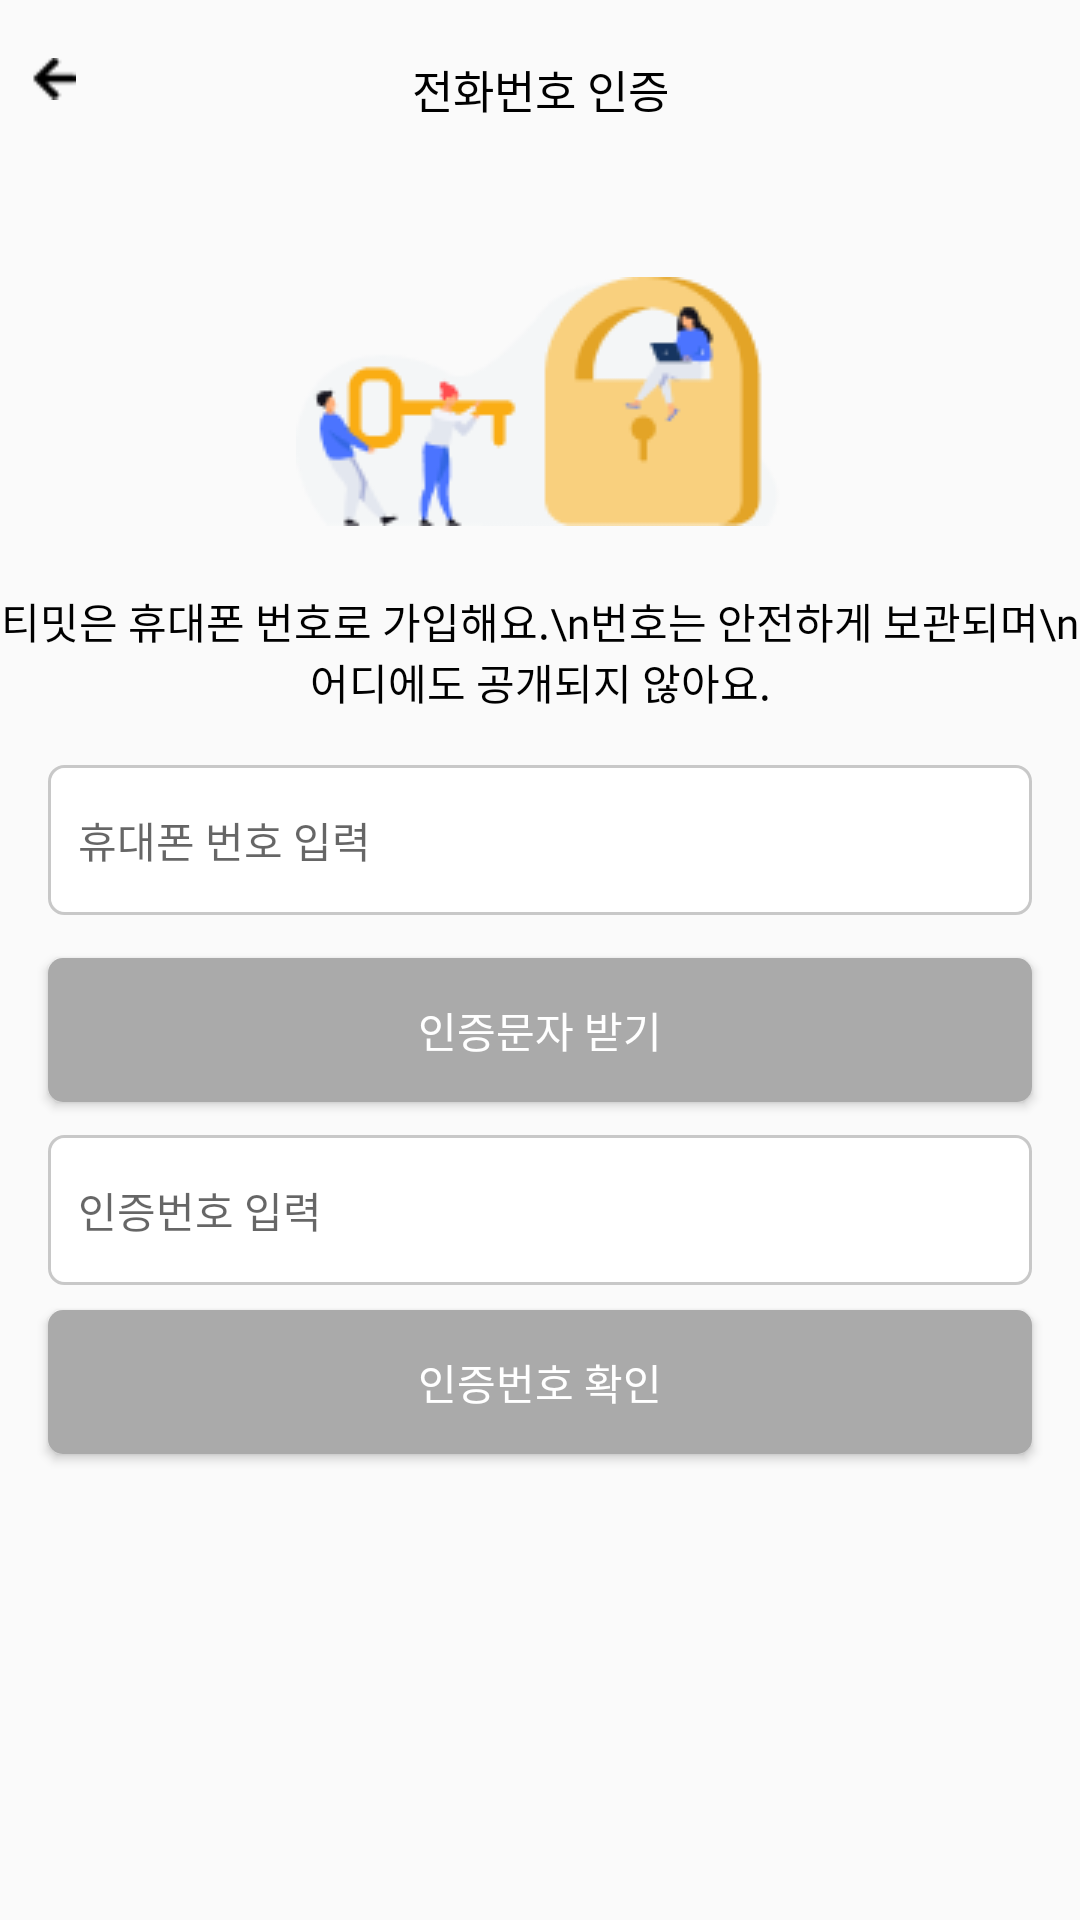

This screen was rendered from an Android layout file. Write that file and the resources it references.
<!-- AndroidManifest.xml: application theme AppTheme.NoTitleBar -->
<!-- res/layout/activity_second_login.xml -->
<?xml version="1.0" encoding="utf-8"?>
<layout>
<androidx.constraintlayout.widget.ConstraintLayout
    xmlns:android="http://schemas.android.com/apk/res/android"
    xmlns:app="http://schemas.android.com/apk/res-auto"
    xmlns:tools="http://schemas.android.com/tools"
    android:layout_width="match_parent"
    android:layout_height="match_parent"
    tools:context=".View.SecondLoginActivity">

    <ImageView
        android:id="@+id/back_iv"
        android:layout_width="15dp"
        android:layout_height="15dp"
        android:src="@drawable/back_arrow"
        app:layout_constraintBottom_toBottomOf="parent"
        app:layout_constraintEnd_toEndOf="parent"
        app:layout_constraintHorizontal_bias="0.03"
        app:layout_constraintStart_toStartOf="parent"
        app:layout_constraintTop_toTopOf="parent"
        app:layout_constraintVertical_bias="0.03"></ImageView>

    <TextView
        android:id="@+id/textView4"
        android:layout_width="wrap_content"
        android:layout_height="wrap_content"
        android:fontFamily="@font/roboto_bold"
        android:gravity="center"
        android:text="전화번호 인증"
        android:textColor="@color/black"
        android:textSize="15dp"
        app:layout_constraintBottom_toBottomOf="parent"
        app:layout_constraintEnd_toEndOf="parent"
        app:layout_constraintStart_toStartOf="parent"
        app:layout_constraintTop_toTopOf="parent"
        app:layout_constraintVertical_bias="0.03"></TextView>

    <ImageView
        android:id="@+id/imageView2"
        android:layout_width="wrap_content"
        android:layout_height="wrap_content"
        android:src="@drawable/secondloginimage"
        app:layout_constraintBottom_toBottomOf="parent"
        app:layout_constraintEnd_toEndOf="parent"
        app:layout_constraintStart_toStartOf="parent"
        app:layout_constraintTop_toBottomOf="@+id/textView4"
        app:layout_constraintVertical_bias="0.1"></ImageView>

    <TextView
        android:id="@+id/textView5"
        android:layout_width="wrap_content"
        android:layout_height="wrap_content"
        android:fontFamily="@font/roboto_regular"
        android:gravity="center"
        android:text="티밋은 휴대폰 번호로 가입해요.\n번호는 안전하게 보관되며\n어디에도 공개되지 않아요."
        android:textColor="@color/black"
        app:layout_constraintBottom_toBottomOf="parent"
        app:layout_constraintEnd_toEndOf="parent"
        app:layout_constraintStart_toStartOf="parent"
        app:layout_constraintTop_toBottomOf="@+id/imageView2"
        app:layout_constraintVertical_bias="0.05"></TextView>

    <EditText
        android:id="@+id/phoneNumber_edit"
        android:layout_width="match_parent"
        android:background="@drawable/phone_number_edit_custom"
        android:inputType="number"
        android:layout_height="50dp"
        android:textSize="14dp"
        android:padding="10dp"
        android:hint="휴대폰 번호 입력"
        android:layout_marginHorizontal="16dp"
        app:layout_constraintBottom_toBottomOf="parent"
        app:layout_constraintEnd_toEndOf="parent"
        app:layout_constraintStart_toStartOf="parent"
        app:layout_constraintVertical_bias="0.05"
        app:layout_constraintTop_toBottomOf="@+id/textView5"></EditText>


    <Button
        android:id="@+id/get_auth_text_bt"
        android:text="인증문자 받기"
        android:textColor="@color/white"
        android:fontFamily="@font/roboto_regular"
        android:layout_width="match_parent"
        android:layout_height="wrap_content"
        android:background="@drawable/black_button"
        android:layout_marginHorizontal="16dp"
        app:layout_constraintBottom_toBottomOf="parent"
        app:layout_constraintEnd_toEndOf="parent"
        app:layout_constraintStart_toStartOf="parent"
        app:layout_constraintVertical_bias="0.05"
        app:layout_constraintTop_toBottomOf="@+id/phoneNumber_edit"></Button>


    <EditText
        android:id="@+id/smsNumber_edit"
        android:layout_width="match_parent"
        android:layout_height="50dp"
        android:layout_marginHorizontal="16dp"
        android:background="@drawable/phone_number_edit_custom"
        android:hint="인증번호 입력"
        android:inputType="number"
        android:padding="10dp"
        android:textSize="14dp"
        app:layout_constraintBottom_toBottomOf="parent"
        app:layout_constraintEnd_toEndOf="parent"
        app:layout_constraintStart_toStartOf="parent"
        app:layout_constraintTop_toBottomOf="@+id/get_auth_text_bt"
        app:layout_constraintVertical_bias="0.05"></EditText>

    <Button
        android:id="@+id/post_auth_text_bt"
        android:layout_width="match_parent"
        android:layout_height="wrap_content"
        android:layout_marginHorizontal="16dp"
        android:background="@drawable/black_button"
        android:fontFamily="@font/roboto_regular"
        android:text="인증번호 확인"
        android:textColor="@color/white"
        app:layout_constraintBottom_toBottomOf="parent"
        app:layout_constraintEnd_toEndOf="parent"
        app:layout_constraintHorizontal_bias="0.843"
        app:layout_constraintStart_toStartOf="parent"
        app:layout_constraintTop_toBottomOf="@+id/smsNumber_edit"
        app:layout_constraintVertical_bias="0.05"></Button>


</androidx.constraintlayout.widget.ConstraintLayout>
</layout>
<!-- resources referenced by this layout -->
<resources>
  <color name="black">#000000</color>
  <color name="white">#ffffff</color>
  <!-- drawable back_arrow: png bitmap (drawable-v24, 235 bytes) -->
  <!-- drawable black_button (drawable-v24) -->
  <?xml version="1.0" encoding="utf-8"?>
  <shape xmlns:android="http://schemas.android.com/apk/res/android"
      android:shape="rectangle" >
      <solid android:color="#AAAAAA" />
      <corners
          android:bottomLeftRadius="5dp"
          android:bottomRightRadius="5dp"
          android:topLeftRadius="5dp"
          android:topRightRadius="5dp"/>
  </shape>
  <!-- drawable phone_number_edit_custom (drawable) -->
  <?xml version="1.0" encoding="utf-8"?>
  <layer-list xmlns:android="http://schemas.android.com/apk/res/android">
      <item>
          <shape android:shape="rectangle">
              <stroke android:width = "1dp" android:color = "#C8C8C8"/>
              <corners
                  android:bottomRightRadius="5dp"
                  android:bottomLeftRadius="5dp"
                  android:topLeftRadius="5dp"
                  android:topRightRadius="5dp"/>
          </shape>
      </item>
  
      <item
          android:bottom="1dp"
          android:left="1dp"
          android:right="1dp"
          android:top="1dp">
          <shape android:shape="rectangle">
              <solid android:color="#FFFFFF"/>
              <corners
                  android:bottomRightRadius="5dp"
                  android:bottomLeftRadius="5dp"
                  android:topLeftRadius="5dp"
                  android:topRightRadius="5dp"/>
          </shape>
      </item>
  </layer-list>
  <!-- drawable secondloginimage: png bitmap (drawable-v24, 6369 bytes) -->
  <style name="AppTheme.NoTitleBar" parent="Theme.AppCompat.Light.DarkActionBar">
  
          <item name="windowActionBar">false</item>
          <item name="windowNoTitle">true</item>
          <item name="android:windowFullscreen">true</item>
          <item name="bottomSheetDialogTheme">@style/AppBottomSheetDialogTheme</item>
      </style>
  <style name="AppBottomSheetDialogTheme" parent="Theme.Design.Light.BottomSheetDialog">
          <item name="bottomSheetStyle">@style/AppModalStyle</item>
      </style>
  <style name="AppModalStyle" parent="Widget.Design.BottomSheet.Modal">
          <item name="android:background">@drawable/dialog_radius</item>
      </style>
</resources>
